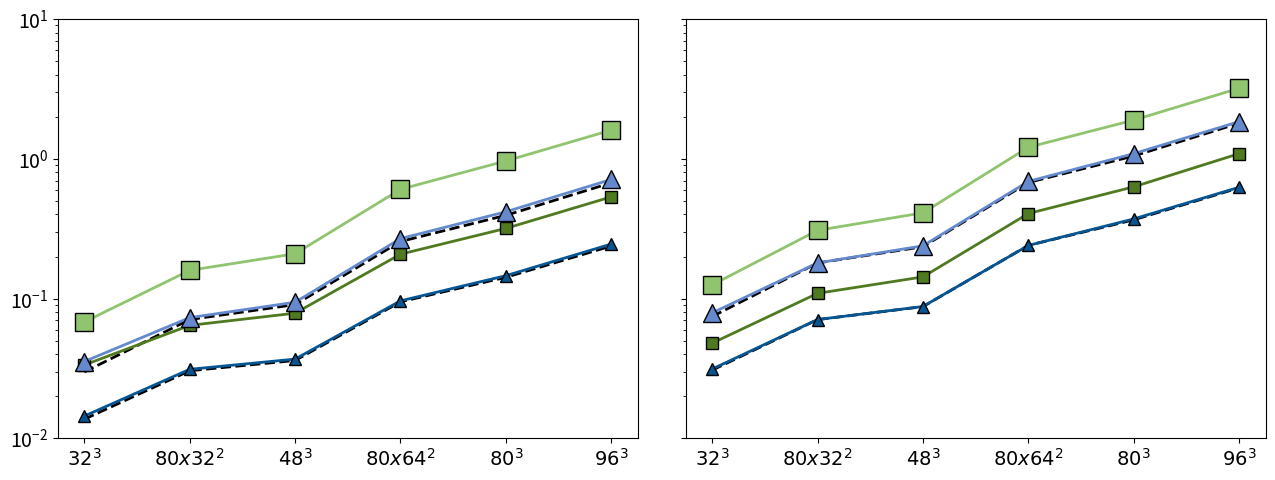

Write Python code to recreate this figure. (Note: this script raises an exception after producing the figure.)
import matplotlib.pyplot as plt
import numpy as np
from matplotlib import gridspec

plt.rcParams['pdf.fonttype'] = 42
plt.rcParams['ps.fonttype'] = 42



plt.rcParams["figure.figsize"] = (13,5.0)
plt.rcParams.update({'font.size': 14})



# make data
x = [r'$32^3$', "$80x32^2$", "$48^3$", "$80x64^2$", "$80^3$", "$96^3$"]

G_24 = [0.033485, 0.064337, 0.078677, 0.207939, 0.318074, 0.534816]
G_72 = [0.068051, 0.159311, 0.209396, 0.605547, 0.966475, 1.605493]

F_24 = [0.014435, 0.031197, 0.036908, 0.09639, 0.145938, 0.245777]
F_72 = [0.035474, 0.073093, 0.0942, 0.268703, 0.418207, 0.712403]

FP_24 = [0.013710329, 0.030467558, 0.036084748, 0.094831074, 0.142153569, 0.237960559]
FP_72 = [0.029860448, 0.070842855, 0.090591399, 0.256332261, 0.394499174, 0.674013764]


G_24_DP = [0.047983, 0.109056, 0.143062, 0.406282, 0.630805, 1.090251]
G_72_DP = [0.125366, 0.307859, 0.410969, 1.210522, 1.894097, 3.200741]

F_24_DP = [0.031326, 0.07085, 0.087803, 0.240179, 0.371648, 0.626418]
F_72_DP = [0.078996, 0.180131, 0.238624, 0.689622, 1.089421, 1.847857]

FP_24_DP = [0.030762667, 0.070762667, 0.087616, 0.240405333, 0.366186667, 0.620672]
FP_72_DP = [0.074453333, 0.179989333, 0.235072, 0.677312, 1.048853333, 1.80032]



#fig, (ax0, ax1) = plt.subplots(nrows=2, sharex=True, gridspec_kw={'height_ratios': [1, 1], 'hspace': 0.1})
#
fig = plt.figure()
# set height ratios for subplots
gs = gridspec.GridSpec(1, 2, width_ratios=[1, 1]) 
fig.set_tight_layout(True)


# plot

ax0 = fig.add_subplot(gs[0])
ax1 = fig.add_subplot(gs[1], sharey=ax0)

plt.setp(ax1.get_yticklabels(), visible=False)

fig.tight_layout()
ax0.set_ylim([0.01, 10])
ax1.set_ylim([0.01, 10])


g1=ax0.plot(x, G_24, c='#507a1f', linewidth=2.0, marker="s", 
       markersize=9, markeredgecolor='black', markeredgewidth=1,  label='GPU-24B')
g2=ax0.plot(x, G_72, c='#90c46e', linewidth=2.0, marker="s", 
       markersize=13, markeredgecolor='black', markeredgewidth=1, label='GPU-72B')
f1=ax0.plot(x, F_24, c='#065693',linewidth=2.0, marker="^", 
       markersize=9, markeredgecolor='black', markeredgewidth=1,  label='FPGA-24B')
f2=ax0.plot(x, F_72, c='#6589cd',linewidth=2.0, marker="^", 
       markersize=13, markeredgecolor='black', markeredgewidth=1,  label='FPGA-72B')

fp1=ax0.plot(x, FP_24, c=((0/256, 0/256, 0/256, 1)),linewidth=2.0, ls='--', label='FPGA-Pred', zorder=1)
fp2=ax0.plot(x, FP_72, c=((0/256, 0/256, 0/256, 1)),linewidth=2.0, ls='--', zorder=1)


g1=ax1.plot(x, G_24_DP, c='#507a1f', linewidth=2.0, marker="s", 
       markersize=9, markeredgecolor='black', markeredgewidth=1, label='GPU-24B')
g2=ax1.plot(x, G_72_DP, c='#90c46e', linewidth=2.0, marker="s", 
       markersize=13, markeredgecolor='black', markeredgewidth=1, label='GPU-72B')
f1=ax1.plot(x, F_24_DP, c='#065693',linewidth=2.0, marker="^", 
       markersize=9, markeredgecolor='black', markeredgewidth=1, label='FPGA-24B')
f2=ax1.plot(x, F_72_DP, c='#6589cd',linewidth=2.0, marker="^", 
       markersize=13, markeredgecolor='black', markeredgewidth=1, label='FPGA-72B')


fp1=ax1.plot(x, FP_24_DP, c=((0/256, 0/256, 0/256, 1)),linewidth=2.0, ls='--', label='FPGA-Pred', zorder=1)
fp2=ax1.plot(x, FP_72_DP, c=((0/256, 0/256, 0/256, 1)),linewidth=2.0, ls='--', zorder=1)


props = dict(boxstyle='round', facecolor='white', alpha=1.0)
ax0.set_yscale('log')
ax0.grid(b=True, which='both', axis='both', linewidth=1.0)
handles, labels = ax0.get_legend_handles_labels()
print(labels)
handles = [handles[1], handles[0], handles[4], handles[3], handles[2]]
labels = [labels[1], labels[0], labels[4], labels[3], labels[2]]
ax0.legend(handles, labels, loc=2, ncol=2, facecolor='w', framealpha=1, edgecolor='black', prop={'size': 12})
#ax0.set_xlabel('Mesh Size')
ax0.set_ylabel('Runtime (seconds)')
#ax0.set_title('$\mathregular{2D-FP32, v=8, f_{u}=3, N_{CU}=3}$')
ax0.text(2.5, 0.015 , '$\mathregular{3D\ ADI, FP32, v=8, N_{CU}=6}$', ha='center', size=14, bbox=props) 


ax1.set_yscale('log')
ax1.grid(b=True, which='both', axis='both', linewidth=1.0)
handles, labels = ax1.get_legend_handles_labels()
print(labels)
handles = [handles[1], handles[0], handles[4], handles[3], handles[2]]
labels = [labels[1], labels[0], labels[4], labels[3], labels[2]]
#ax1.legend(handles, labels, loc=2, ncol=2, facecolor='w', framealpha=1, edgecolor='black', prop={'size': 12})
ax1.set_xlabel('Mesh Size')
#ax1.set_ylabel('Runtime (seconds)')
#ax1.set_title('$\mathregular{2D-FP64, v=8, f_{u}=2, N_{CU}=3}$')
ax1.text(2.5, 0.015 , '$\mathregular{3D\ ADI, FP64, v=8, N_{CU}=3}$', ha='center', size=14, bbox=props) 







plt.savefig("M-ADI-3D-SP-DP_log.pdf", bbox_inches='tight')

plt.show()










